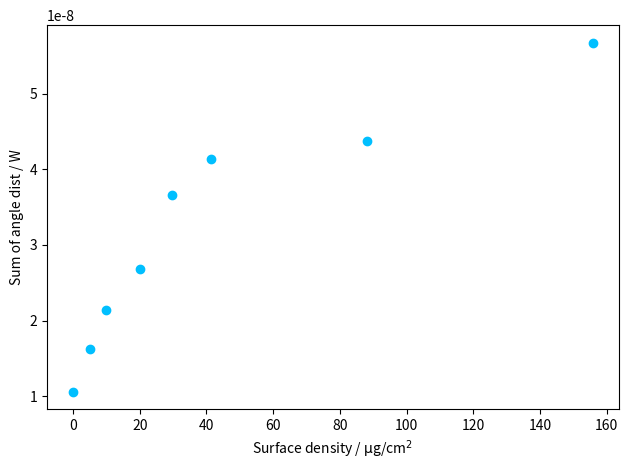

The matplotlib source for this figure:
import matplotlib.pyplot as plt
import numpy as np
from time import sleep

thiccboi = [0, 4.96, 10.035, 20.18, 29.74, 41.42, 88.06, 155.8]
fatboi = [1.062e-8, 1.619e-8, 2.138e-8, 2.685e-8, 3.662e-8, 4.138e-8, 4.375e-8, 5.672e-8]

plt.scatter(thiccboi, fatboi, c='deepskyblue')
plt.xlabel('Surface density / $\mathrm{\mu}$g/cm$^{2}$')
plt.ylabel("Sum of angle dist / W")
plt.tight_layout()
plt.show()